3-way image classification set "router_dataset" from GitHub (dhawsespandan/pbl-paper); label vocabulary: flower, fruit, leaf.

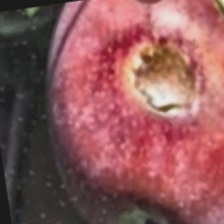
Label: fruit

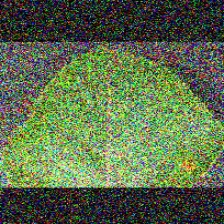
Label: leaf

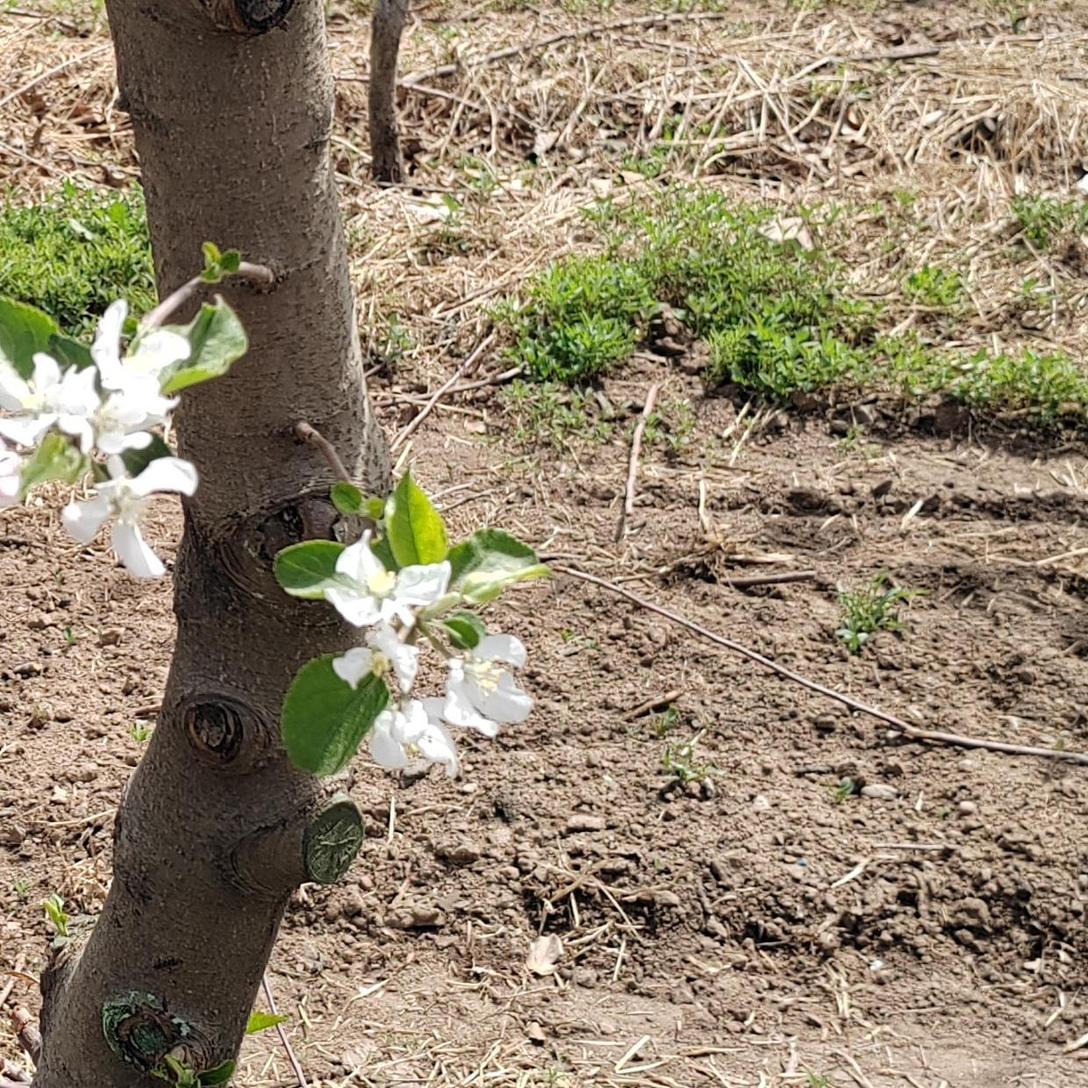
Label: flower

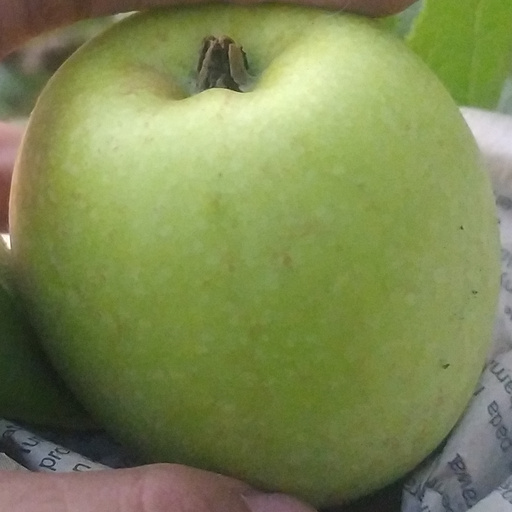
Label: fruit

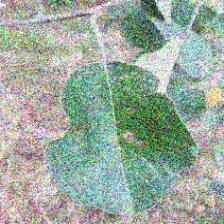
Label: leaf

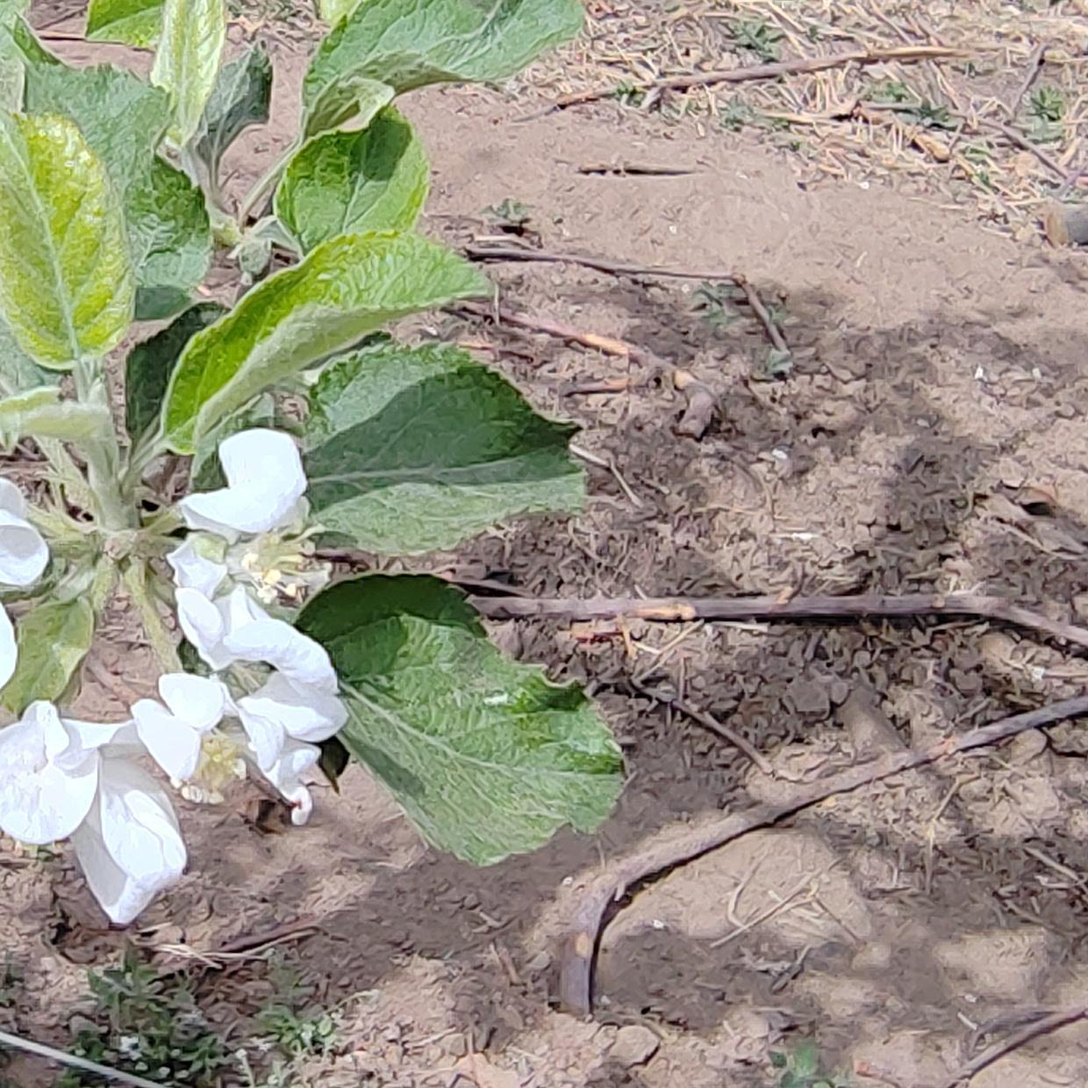
Label: flower
